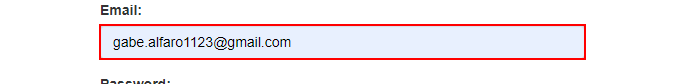
Task: The dispatcher for the ACME project exercise.
Workflow: ExtractData

Step 1 [then]: type [username] into the text box in window 'ACME System 1 - Log In' (msedge.exe)

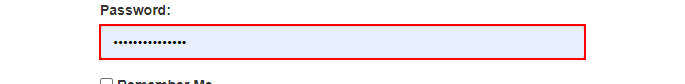
Step 2: type a value into the text box in window 'ACME System 1 - Log In' (msedge.exe)

Step 3: click on the button in window 'ACME System 1 - Log In' (msedge.exe) (no picture)

Step 4: click on the button 'Work Items' in window 'ACME System 1 - Dashboard' (msedge.exe) (no picture)

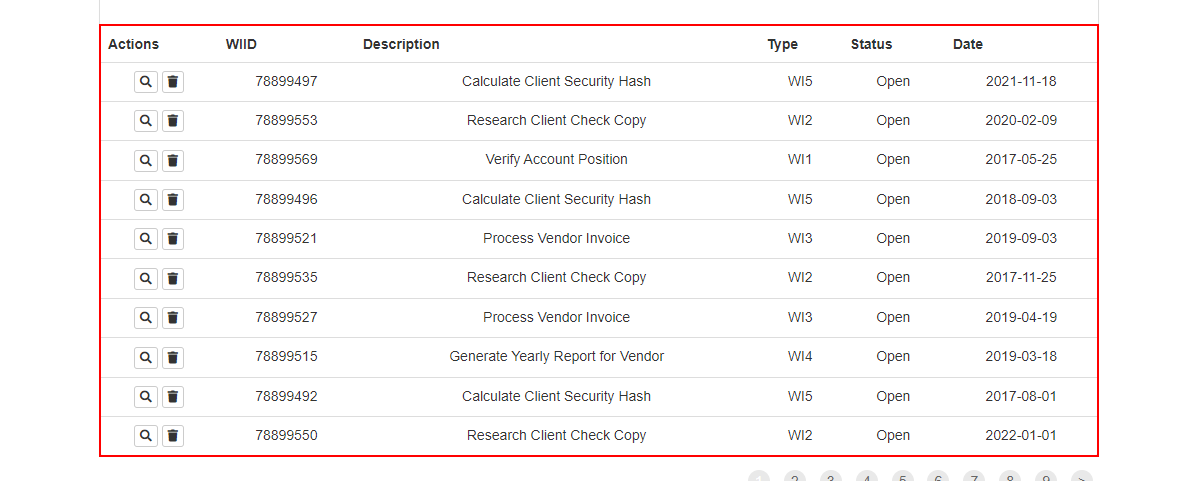
Step 5: get-text from the table (repeated 2 times)